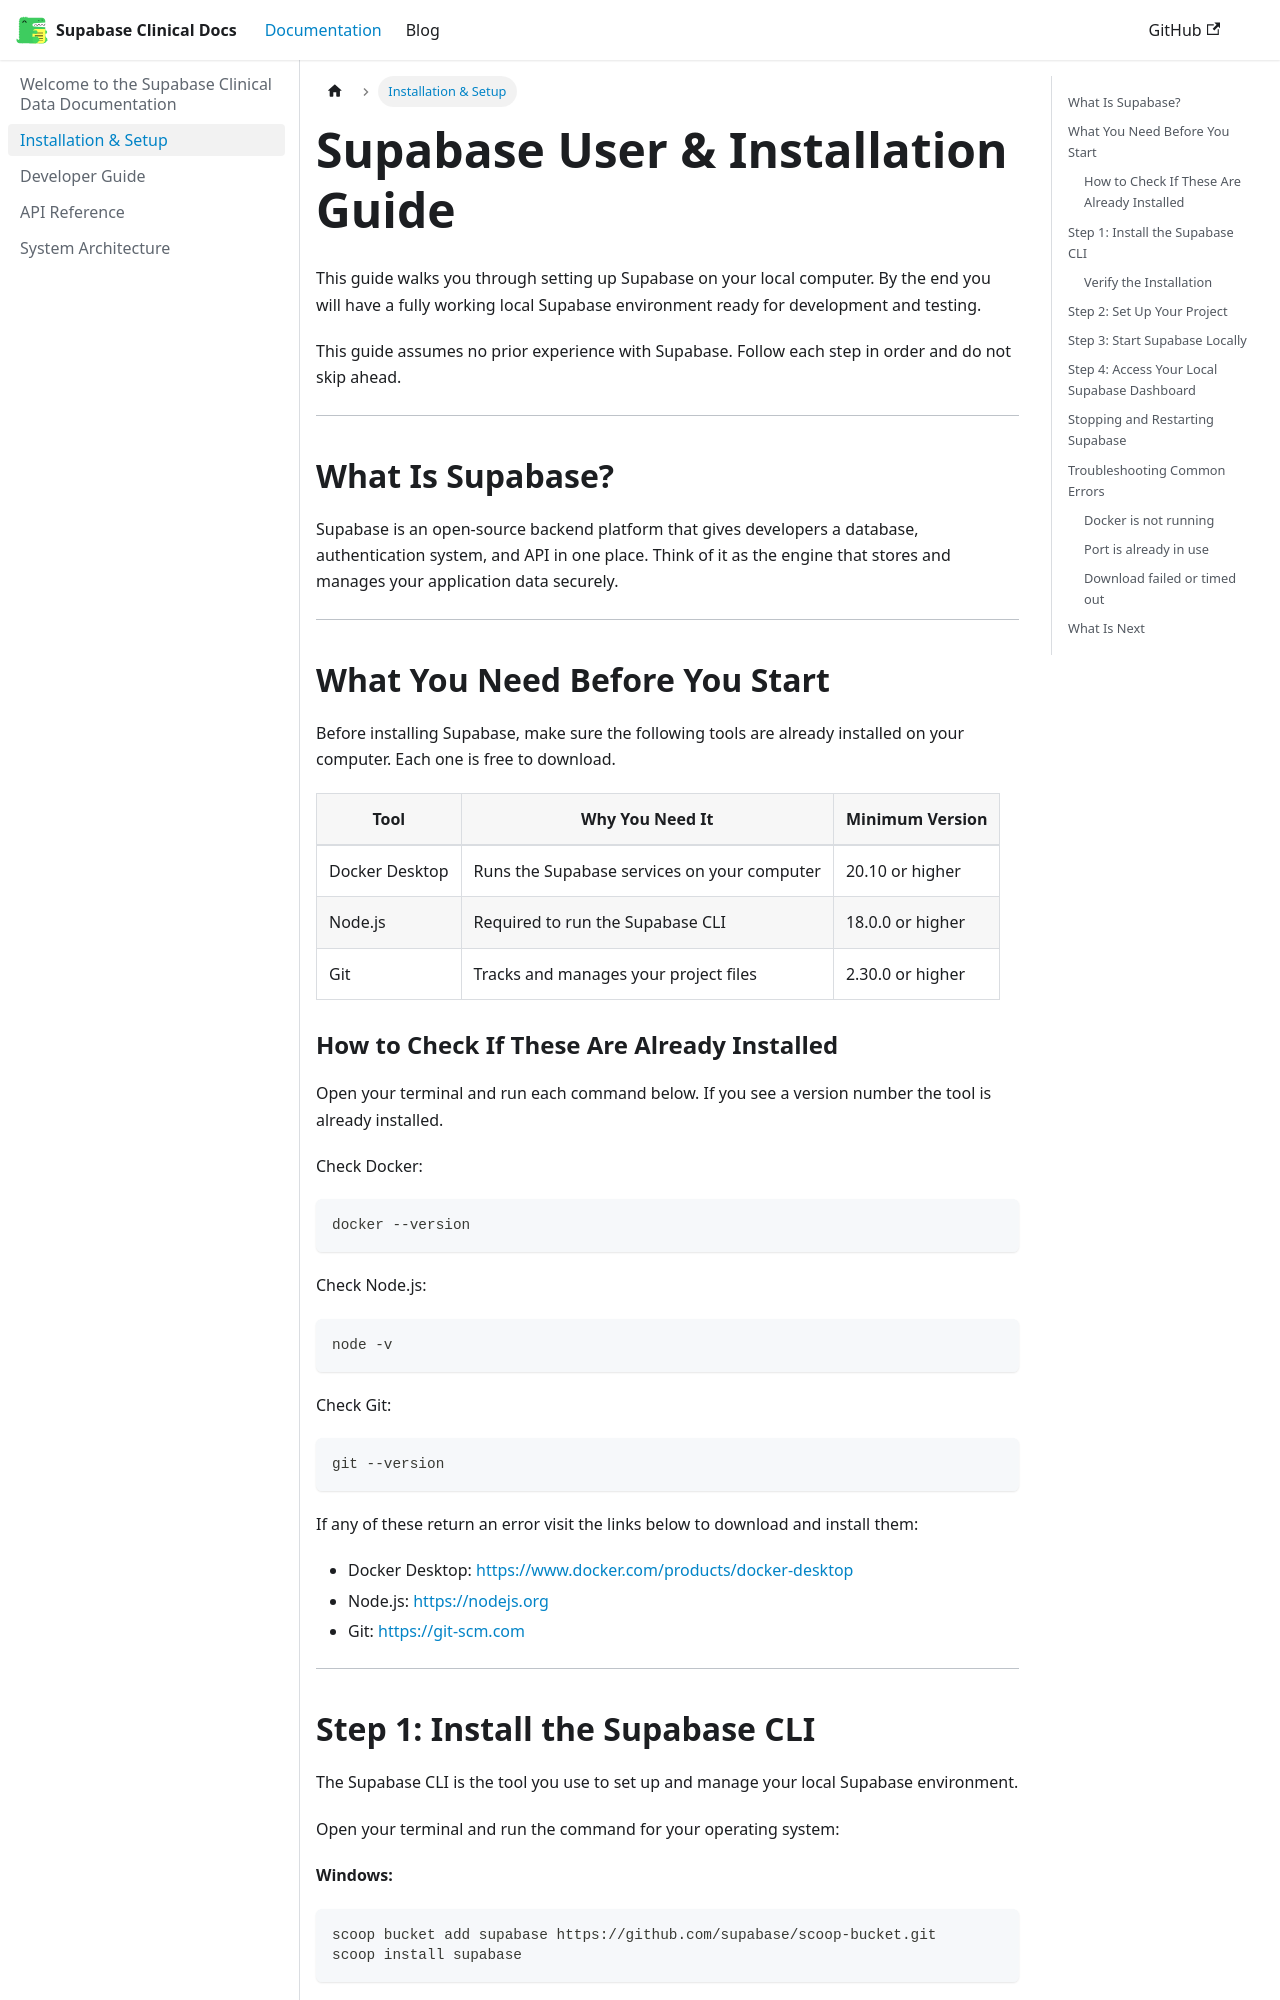

repository: munaabshie1188-create/my-doc · page: docs/installation-guide/index.html · generator: docusaurus

---
title: User & Installation Guide
sidebar_label: Installation & Setup
sidebar_position: 2
---

# Supabase User & Installation Guide

This guide walks you through setting up Supabase on your local computer. By the end you will have a fully working local Supabase environment ready for development and testing.

This guide assumes no prior experience with Supabase. Follow each step in order and do not skip ahead.

---

## What Is Supabase?

Supabase is an open-source backend platform that gives developers a database, authentication system, and API in one place. Think of it as the engine that stores and manages your application data securely.

---

## What You Need Before You Start

Before installing Supabase, make sure the following tools are already installed on your computer. Each one is free to download.

| Tool | Why You Need It | Minimum Version |
|------|----------------|-----------------|
| Docker Desktop | Runs the Supabase services on your computer | 20.10 or higher |
| Node.js | Required to run the Supabase CLI | 18.0.0 or higher |
| Git | Tracks and manages your project files | 2.30.0 or higher |

### How to Check If These Are Already Installed

Open your terminal and run each command below. If you see a version number the tool is already installed.

Check Docker:
```
docker --version
```

Check Node.js:
```
node -v
```

Check Git:
```
git --version
```

If any of these return an error visit the links below to download and install them:

- Docker Desktop: https://www.docker.com/products/docker-desktop
- Node.js: https://nodejs.org
- Git: https://git-scm.com

---
